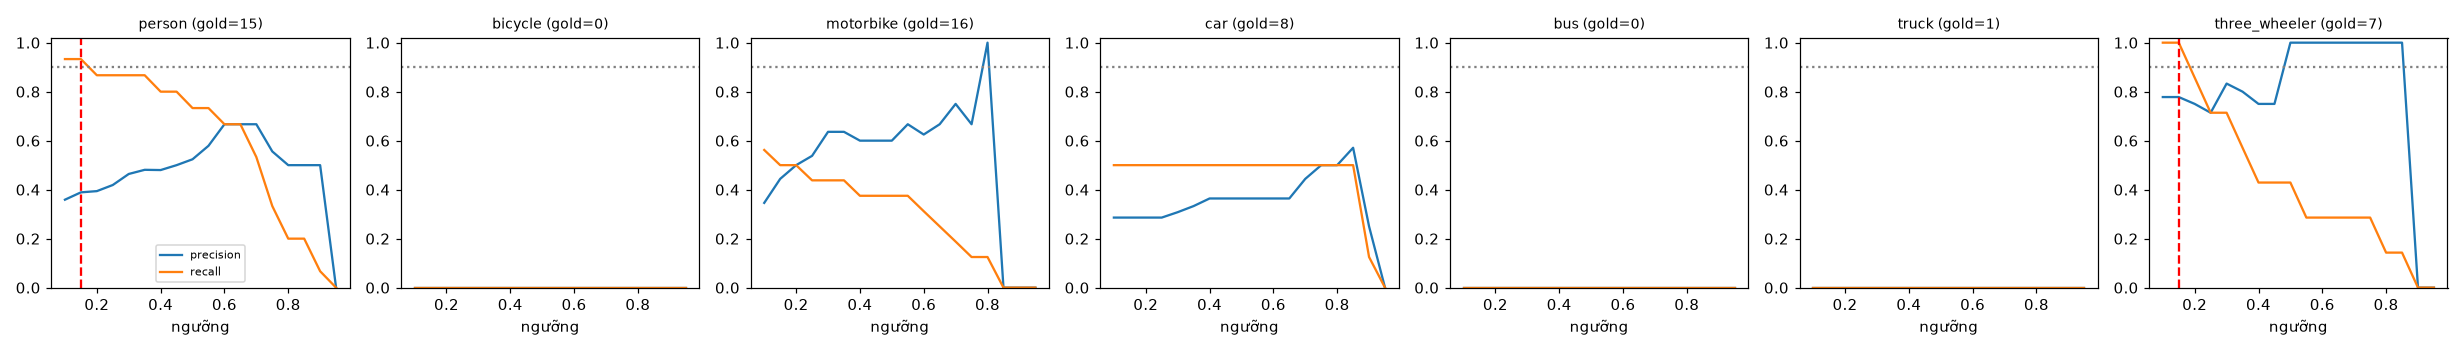

The data file committed next to this chart (first rows):
class, thr, tp, fp, fn, precision, recall, f1, n_gold
person, 0.1, 14, 25, 1, 0.359, 0.933, 0.519, 15
person, 0.15, 14, 22, 1, 0.389, 0.933, 0.549, 15
person, 0.2, 13, 20, 2, 0.394, 0.867, 0.542, 15
person, 0.25, 13, 18, 2, 0.419, 0.867, 0.565, 15
person, 0.3, 13, 15, 2, 0.464, 0.867, 0.605, 15
person, 0.35, 13, 14, 2, 0.481, 0.867, 0.619, 15
person, 0.4, 12, 13, 3, 0.48, 0.8, 0.6, 15
person, 0.45, 12, 12, 3, 0.5, 0.8, 0.615, 15
person, 0.5, 11, 10, 4, 0.524, 0.733, 0.611, 15
person, 0.55, 11, 8, 4, 0.579, 0.733, 0.647, 15
person, 0.6, 10, 5, 5, 0.667, 0.667, 0.667, 15
person, 0.65, 10, 5, 5, 0.667, 0.667, 0.667, 15
person, 0.7, 8, 4, 7, 0.667, 0.533, 0.593, 15
person, 0.75, 5, 4, 10, 0.556, 0.333, 0.417, 15
person, 0.8, 3, 3, 12, 0.5, 0.2, 0.286, 15
person, 0.85, 3, 3, 12, 0.5, 0.2, 0.286, 15
person, 0.9, 1, 1, 14, 0.5, 0.067, 0.118, 15
person, 0.95, 0, 0, 15, 0.0, 0.0, 0.0, 15
bicycle, 0.1, 0, 8, 0, 0.0, 0.0, 0.0, 0
bicycle, 0.15, 0, 7, 0, 0.0, 0.0, 0.0, 0
bicycle, 0.2, 0, 7, 0, 0.0, 0.0, 0.0, 0
bicycle, 0.25, 0, 5, 0, 0.0, 0.0, 0.0, 0
bicycle, 0.3, 0, 5, 0, 0.0, 0.0, 0.0, 0
bicycle, 0.35, 0, 4, 0, 0.0, 0.0, 0.0, 0
bicycle, 0.4, 0, 4, 0, 0.0, 0.0, 0.0, 0
bicycle, 0.45, 0, 2, 0, 0.0, 0.0, 0.0, 0
bicycle, 0.5, 0, 2, 0, 0.0, 0.0, 0.0, 0
bicycle, 0.55, 0, 1, 0, 0.0, 0.0, 0.0, 0
bicycle, 0.6, 0, 0, 0, 0.0, 0.0, 0.0, 0
bicycle, 0.65, 0, 0, 0, 0.0, 0.0, 0.0, 0
bicycle, 0.7, 0, 0, 0, 0.0, 0.0, 0.0, 0
bicycle, 0.75, 0, 0, 0, 0.0, 0.0, 0.0, 0
bicycle, 0.8, 0, 0, 0, 0.0, 0.0, 0.0, 0
bicycle, 0.85, 0, 0, 0, 0.0, 0.0, 0.0, 0
bicycle, 0.9, 0, 0, 0, 0.0, 0.0, 0.0, 0
bicycle, 0.95, 0, 0, 0, 0.0, 0.0, 0.0, 0
motorbike, 0.1, 9, 17, 7, 0.346, 0.562, 0.429, 16
motorbike, 0.15, 8, 10, 8, 0.444, 0.5, 0.471, 16
motorbike, 0.2, 8, 8, 8, 0.5, 0.5, 0.5, 16
motorbike, 0.25, 7, 6, 9, 0.538, 0.438, 0.483, 16
motorbike, 0.3, 7, 4, 9, 0.636, 0.438, 0.519, 16
motorbike, 0.35, 7, 4, 9, 0.636, 0.438, 0.519, 16
motorbike, 0.4, 6, 4, 10, 0.6, 0.375, 0.462, 16
motorbike, 0.45, 6, 4, 10, 0.6, 0.375, 0.462, 16
motorbike, 0.5, 6, 4, 10, 0.6, 0.375, 0.462, 16
motorbike, 0.55, 6, 3, 10, 0.667, 0.375, 0.48, 16
motorbike, 0.6, 5, 3, 11, 0.625, 0.312, 0.417, 16
motorbike, 0.65, 4, 2, 12, 0.667, 0.25, 0.364, 16
motorbike, 0.7, 3, 1, 13, 0.75, 0.188, 0.3, 16
motorbike, 0.75, 2, 1, 14, 0.667, 0.125, 0.211, 16
motorbike, 0.8, 2, 0, 14, 1.0, 0.125, 0.222, 16
motorbike, 0.85, 0, 0, 16, 0.0, 0.0, 0.0, 16
motorbike, 0.9, 0, 0, 16, 0.0, 0.0, 0.0, 16
motorbike, 0.95, 0, 0, 16, 0.0, 0.0, 0.0, 16
car, 0.1, 4, 10, 4, 0.286, 0.5, 0.364, 8
car, 0.15, 4, 10, 4, 0.286, 0.5, 0.364, 8
car, 0.2, 4, 10, 4, 0.286, 0.5, 0.364, 8
car, 0.25, 4, 10, 4, 0.286, 0.5, 0.364, 8
car, 0.3, 4, 9, 4, 0.308, 0.5, 0.381, 8
car, 0.35, 4, 8, 4, 0.333, 0.5, 0.4, 8
... 66 more rows
